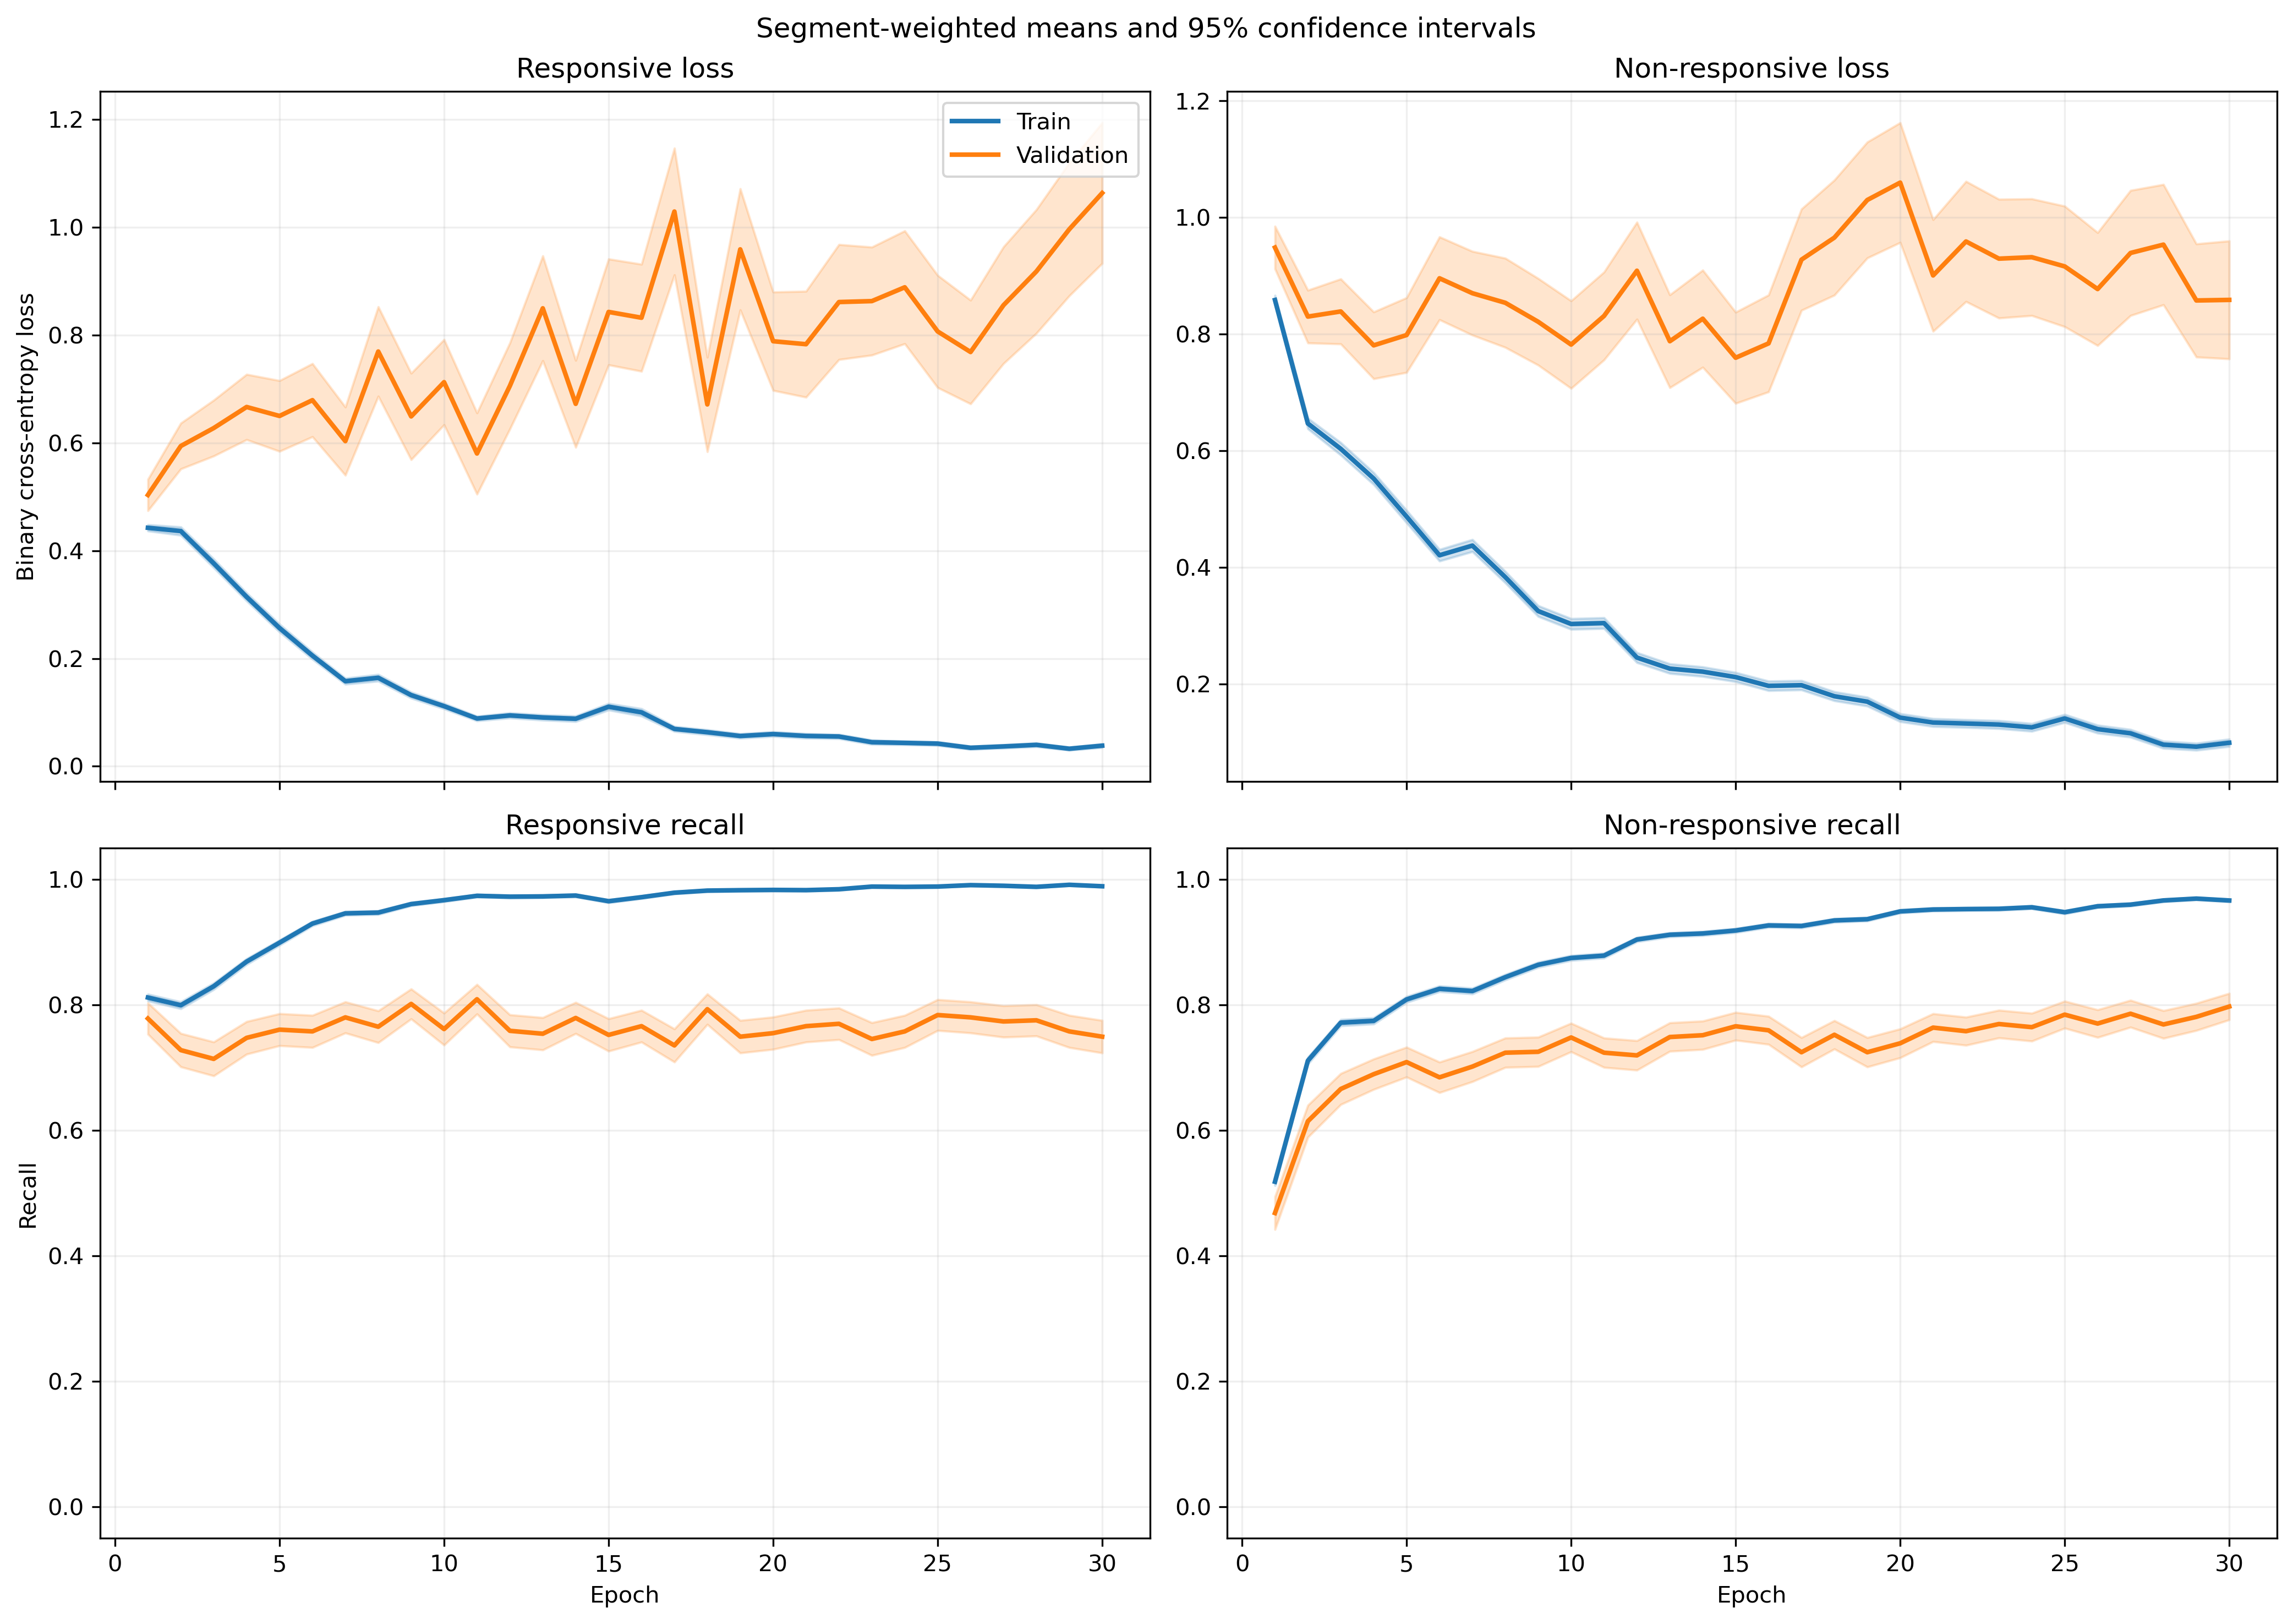

The table this chart was drawn from, first rows:
fold, epoch, split, r_loss, r_loss_count, r_loss_sum, r_loss_sum_sq, r_recall, r_recall_count, r_recall_sum, r_recall_sum_sq, nr_loss, nr_loss_count, nr_loss_sum, nr_loss_sum_sq, nr_recall, nr_recall_count, nr_recall_sum, nr_recall_sum_sq
1, 1, train, 0.4835, 1063, 513.9, 429, 0.7817, 1063, 831.0, 831.0, 0.8106, 1401, 1136, 1452, 0.5418, 1401, 759.0, 759.0
1, 1, validation, 0.1341, 10, 1.341, 0.236, 1.0, 10, 10.0, 10.0, , 0, 0.0, 0.0, , 0, 0.0, 0.0
1, 2, train, 0.3715, 1063, 394.9, 471.2, 0.8203, 1063, 872.0, 872.0, 0.7745, 1401, 1085, 2103, 0.6909, 1401, 968.0, 968.0
1, 2, validation, 0.06627, 10, 0.6627, 0.06602, 1.0, 10, 10.0, 10.0, , 0, 0.0, 0.0, , 0, 0.0, 0.0
1, 3, train, 0.3166, 1063, 336.6, 405.5, 0.8523, 1063, 906.0, 906.0, 0.6896, 1401, 966.1, 1940, 0.7509, 1401, 1052, 1052
1, 3, validation, 0.05186, 10, 0.5186, 0.03753, 1.0, 10, 10.0, 10.0, , 0, 0.0, 0.0, , 0, 0.0, 0.0
1, 4, train, 0.3045, 1063, 323.7, 390.3, 0.8579, 1063, 912.0, 912.0, 0.6635, 1401, 929.5, 1971, 0.738, 1401, 1034, 1034
1, 4, validation, 0.06005, 10, 0.6005, 0.08263, 1.0, 10, 10.0, 10.0, , 0, 0.0, 0.0, , 0, 0.0, 0.0
1, 5, train, 0.3209, 1063, 341.1, 505, 0.8721, 1063, 927.0, 927.0, 0.4299, 1401, 602.3, 1325, 0.8401, 1401, 1177, 1177
1, 5, validation, 0.1013, 10, 1.013, 0.3705, 1.0, 10, 10.0, 10.0, , 0, 0.0, 0.0, , 0, 0.0, 0.0
1, 6, train, 0.2313, 1063, 245.9, 322.6, 0.9182, 1063, 976.0, 976.0, 0.3698, 1401, 518.1, 1061, 0.8451, 1401, 1184, 1184
1, 6, validation, 0.1711, 10, 1.711, 0.6586, 1.0, 10, 10.0, 10.0, , 0, 0.0, 0.0, , 0, 0.0, 0.0
1, 7, train, 0.1836, 1063, 195.2, 318.8, 0.9294, 1063, 988.0, 988.0, 0.3742, 1401, 524.2, 1262, 0.8501, 1401, 1191, 1191
1, 7, validation, 0.02257, 10, 0.2257, 0.007346, 1.0, 10, 10.0, 10.0, , 0, 0.0, 0.0, , 0, 0.0, 0.0
1, 8, train, 0.1117, 1063, 118.7, 83.43, 0.968, 1063, 1029, 1029, 0.4777, 1401, 669.3, 1302, 0.7987, 1401, 1119, 1119
1, 8, validation, 0.01745, 10, 0.1745, 0.005065, 1.0, 10, 10.0, 10.0, , 0, 0.0, 0.0, , 0, 0.0, 0.0
1, 9, train, 0.08357, 1063, 88.84, 104.1, 0.9793, 1063, 1041, 1041, 0.3908, 1401, 547.4, 1214, 0.838, 1401, 1174, 1174
1, 9, validation, 0.0344, 10, 0.344, 0.04544, 1.0, 10, 10.0, 10.0, , 0, 0.0, 0.0, , 0, 0.0, 0.0
1, 10, train, 0.1169, 1063, 124.3, 166.7, 0.9633, 1063, 1024, 1024, 0.2525, 1401, 353.8, 753.5, 0.8872, 1401, 1243, 1243
1, 10, validation, 0.01811, 10, 0.1811, 0.0053, 1.0, 10, 10.0, 10.0, , 0, 0.0, 0.0, , 0, 0.0, 0.0
1, 11, train, 0.1204, 1063, 128, 152.1, 0.952, 1063, 1012, 1012, 0.1885, 1401, 264.1, 483.7, 0.9186, 1401, 1287, 1287
1, 11, validation, 0.05964, 10, 0.5964, 0.1069, 1.0, 10, 10.0, 10.0, , 0, 0.0, 0.0, , 0, 0.0, 0.0
1, 12, train, 0.1247, 1063, 132.5, 238.5, 0.9633, 1063, 1024, 1024, 0.1762, 1401, 246.8, 516.6, 0.9265, 1401, 1298, 1298
1, 12, validation, 0.03993, 10, 0.3993, 0.02317, 1.0, 10, 10.0, 10.0, , 0, 0.0, 0.0, , 0, 0.0, 0.0
1, 13, train, 0.172, 1063, 182.8, 293, 0.9351, 1063, 994.0, 994.0, 0.1191, 1401, 166.8, 320.1, 0.9543, 1401, 1337, 1337
1, 13, validation, 0.09109, 10, 0.9109, 0.569, 0.9, 10, 9.0, 9.0, , 0, 0.0, 0.0, , 0, 0.0, 0.0
1, 14, train, 0.05708, 1063, 60.68, 83, 0.9849, 1063, 1047, 1047, 0.1955, 1401, 273.8, 623.3, 0.9286, 1401, 1301, 1301
1, 14, validation, 0.00878, 10, 0.0878, 0.001068, 1.0, 10, 10.0, 10.0, , 0, 0.0, 0.0, , 0, 0.0, 0.0
1, 15, train, 0.09272, 1063, 98.56, 126, 0.969, 1063, 1030, 1030, 0.2947, 1401, 412.9, 949.6, 0.8829, 1401, 1237, 1237
1, 15, validation, 0.2639, 10, 2.639, 3.717, 0.9, 10, 9.0, 9.0, , 0, 0.0, 0.0, , 0, 0.0, 0.0
1, 16, train, 0.06814, 1063, 72.44, 111.5, 0.9812, 1063, 1043, 1043, 0.1986, 1401, 278.2, 779.5, 0.9329, 1401, 1307, 1307
1, 16, validation, 0.01193, 10, 0.1193, 0.004042, 1.0, 10, 10.0, 10.0, , 0, 0.0, 0.0, , 0, 0.0, 0.0
1, 17, train, 0.04776, 1063, 50.77, 67.79, 0.9812, 1063, 1043, 1043, 0.2761, 1401, 386.9, 995.2, 0.9001, 1401, 1261, 1261
1, 17, validation, 0.03929, 10, 0.3929, 0.03627, 1.0, 10, 10.0, 10.0, , 0, 0.0, 0.0, , 0, 0.0, 0.0
1, 18, train, 0.07475, 1063, 79.46, 126.8, 0.9746, 1063, 1036, 1036, 0.1701, 1401, 238.3, 499.1, 0.9343, 1401, 1309, 1309
1, 18, validation, 0.01348, 10, 0.1348, 0.004088, 1.0, 10, 10.0, 10.0, , 0, 0.0, 0.0, , 0, 0.0, 0.0
1, 19, train, 0.06067, 1063, 64.49, 91.87, 0.9774, 1063, 1039, 1039, 0.1254, 1401, 175.7, 480, 0.955, 1401, 1338, 1338
1, 19, validation, 0.07363, 10, 0.7363, 0.3116, 1.0, 10, 10.0, 10.0, , 0, 0.0, 0.0, , 0, 0.0, 0.0
1, 20, train, 0.03939, 1063, 41.87, 60.55, 0.9859, 1063, 1048, 1048, 0.1451, 1401, 203.3, 528.1, 0.9465, 1401, 1326, 1326
1, 20, validation, 0.006698, 10, 0.06698, 0.001052, 1.0, 10, 10.0, 10.0, , 0, 0.0, 0.0, , 0, 0.0, 0.0
1, 21, train, 0.03175, 1063, 33.75, 34.34, 0.9962, 1063, 1059, 1059, 0.1269, 1401, 177.8, 451, 0.9586, 1401, 1343, 1343
1, 21, validation, 0.009889, 10, 0.09889, 0.00368, 1.0, 10, 10.0, 10.0, , 0, 0.0, 0.0, , 0, 0.0, 0.0
1, 22, train, 0.04841, 1063, 51.46, 54.08, 0.9897, 1063, 1052, 1052, 0.1289, 1401, 180.6, 386.4, 0.9522, 1401, 1334, 1334
1, 22, validation, 0.005532, 10, 0.05532, 0.00064, 1.0, 10, 10.0, 10.0, , 0, 0.0, 0.0, , 0, 0.0, 0.0
1, 23, train, 0.01124, 1063, 11.94, 2.554, 0.9981, 1063, 1061, 1061, 0.1869, 1401, 261.9, 734.9, 0.9315, 1401, 1305, 1305
1, 23, validation, 0.001958, 10, 0.01958, 4.9806304332378204e-05, 1.0, 10, 10.0, 10.0, , 0, 0.0, 0.0, , 0, 0.0, 0.0
1, 24, train, 0.03307, 1063, 35.16, 18.71, 0.9915, 1063, 1054, 1054, 0.1253, 1401, 175.5, 343, 0.9522, 1401, 1334, 1334
1, 24, validation, 0.006418, 10, 0.06418, 0.0007011, 1.0, 10, 10.0, 10.0, , 0, 0.0, 0.0, , 0, 0.0, 0.0
1, 25, train, 0.03505, 1063, 37.26, 42.9, 0.9878, 1063, 1050, 1050, 0.1123, 1401, 157.3, 432.9, 0.96, 1401, 1345, 1345
1, 25, validation, 0.00312, 10, 0.0312, 0.000372, 1.0, 10, 10.0, 10.0, , 0, 0.0, 0.0, , 0, 0.0, 0.0
1, 26, train, 0.05856, 1063, 62.25, 139.3, 0.9859, 1063, 1048, 1048, 0.0894, 1401, 125.2, 365.6, 0.9707, 1401, 1360, 1360
1, 26, validation, 0.007836, 10, 0.07836, 0.001689, 1.0, 10, 10.0, 10.0, , 0, 0.0, 0.0, , 0, 0.0, 0.0
1, 27, train, 0.02835, 1063, 30.14, 57.6, 0.9915, 1063, 1054, 1054, 0.0914, 1401, 128, 361.2, 0.97, 1401, 1359, 1359
1, 27, validation, 0.003506, 10, 0.03506, 0.0003426, 1.0, 10, 10.0, 10.0, , 0, 0.0, 0.0, , 0, 0.0, 0.0
1, 28, train, 0.06381, 1063, 67.83, 154.8, 0.9784, 1063, 1040, 1040, 0.07169, 1401, 100.4, 289.9, 0.975, 1401, 1366, 1366
1, 28, validation, 0.003047, 10, 0.03047, 0.0002307, 1.0, 10, 10.0, 10.0, , 0, 0.0, 0.0, , 0, 0.0, 0.0
1, 29, train, 0.03933, 1063, 41.8, 35.19, 0.9859, 1063, 1048, 1048, 0.07007, 1401, 98.17, 276.3, 0.9793, 1401, 1372, 1372
1, 29, validation, 0.0768, 10, 0.768, 0.5176, 0.9, 10, 9.0, 9.0, , 0, 0.0, 0.0, , 0, 0.0, 0.0
1, 30, train, 0.03823, 1063, 40.64, 99.13, 0.9887, 1063, 1051, 1051, 0.0994, 1401, 139.3, 462.8, 0.97, 1401, 1359, 1359
1, 30, validation, 0.004502, 10, 0.04502, 0.0008763, 1.0, 10, 10.0, 10.0, , 0, 0.0, 0.0, , 0, 0.0, 0.0
... 1,140 more rows
